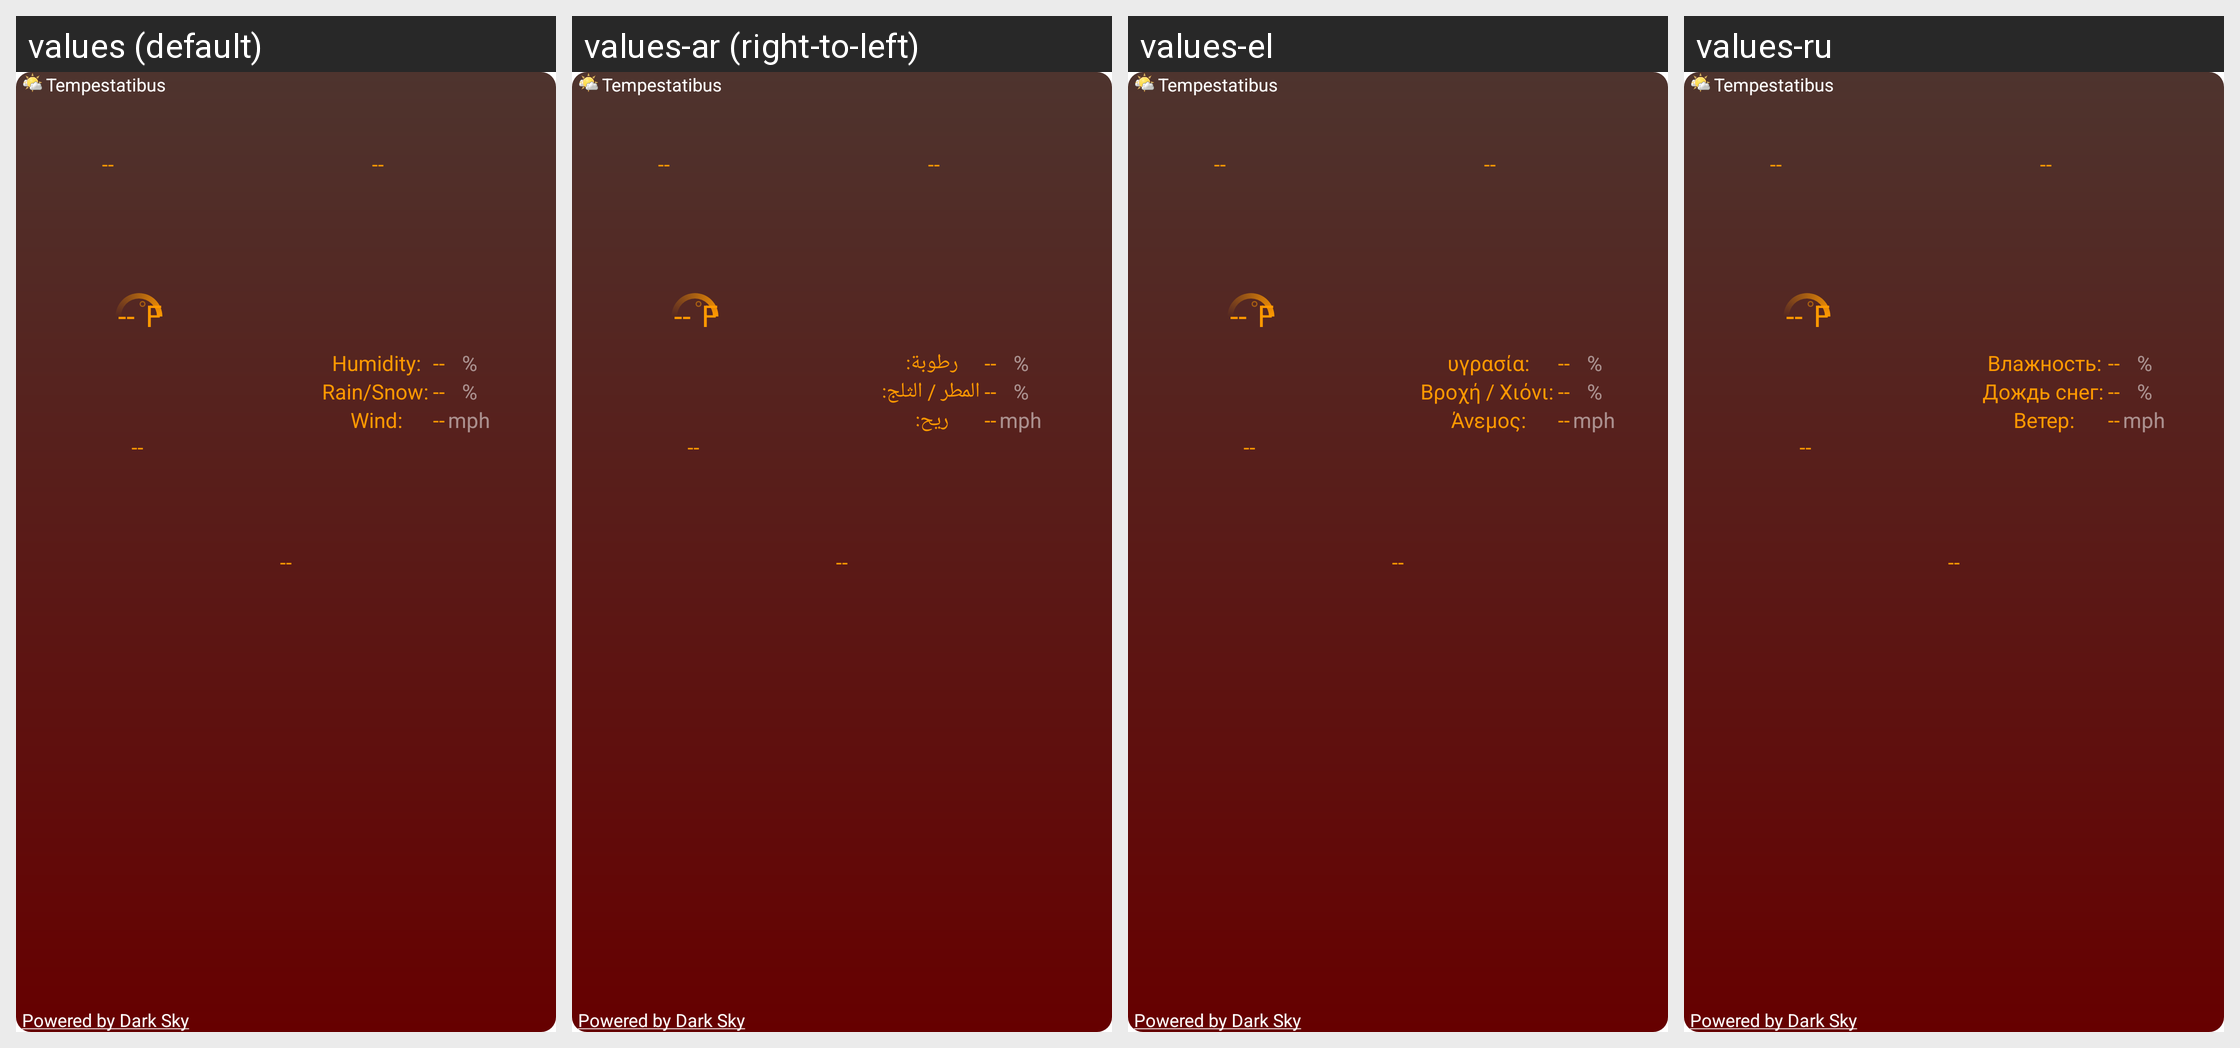

Here is an Android app screen in its default locale and in the app's own translations. Write out the translated-string differences for the strings that appear on this screen.
Android screen res/layout/autumn_4x3_widget_layout.xml rendered under 4 locales, left to right: values (default), values-ar (right-to-left), values-el, values-ru. Device: Nexus 5 (rendered at 1080×1920; each locale shown at half size, 540×960, under a caption strip naming it); theme Theme.MaterialComponents.DayNight.NoActionBar.
Other locales in the repository, not shown: values-bs, values-de, values-es, values-fr, values-hr, values-it, values-nl, values-pl, values-pt, values-sk, values-sv, values-tr, values-uk, values-zh, values-zh-rCN, values-zh-rTW.
Strings drawn on this screen, with the default value and each locale's value (text and hints the layout hard-codes, and strings that could not be matched under every locale, appear in the picture but are not listed):

app_name
  values: Tempestatibus
  values-ar: Tempestatibus  [not translated; the default value is used]
  values-el: Tempestatibus  [not translated; the default value is used]
  values-ru: Tempestatibus  [not translated; the default value is used]

powered_by_forecast
  values: Powered by Dark Sky
  values-ar: Powered by Dark Sky  [not translated; the default value is used]
  values-el: Powered by Dark Sky  [not translated; the default value is used]
  values-ru: Powered by Dark Sky  [not translated; the default value is used]

empty_two_digit_number
  values: --
  values-ar: --  [not translated; the default value is used]
  values-el: --  [not translated; the default value is used]
  values-ru: --  [not translated; the default value is used]

us_units_fahrenheit
  values: F
  values-ar: F  [not translated; the default value is used]
  values-el: F  [not translated; the default value is used]
  values-ru: F  [not translated; the default value is used]

first_widget_humidity_label
  values: Humidity:
  values-ar: رطوبة:
  values-el: υγρασία:
  values-ru: Влажность:

first_widget_precipitation_probability_label
  values: Rain/Snow:
  values-ar: المطر / الثلج:
  values-el: Βροχή / Χιόνι:
  values-ru: Дождь снег:

first_widget_wind_speed_label
  values: Wind:
  values-ar: ريح:
  values-el: Άνεμος:
  values-ru: Ветер:

percent_symbol
  values: %
  values-ar: %  [not translated; the default value is used]
  values-el: %  [not translated; the default value is used]
  values-ru: %  [not translated; the default value is used]

us_units_miles_per_hour
  values: mph
  values-ar: mph  [not translated; the default value is used]
  values-el: mph  [not translated; the default value is used]
  values-ru: mph  [not translated; the default value is used]
